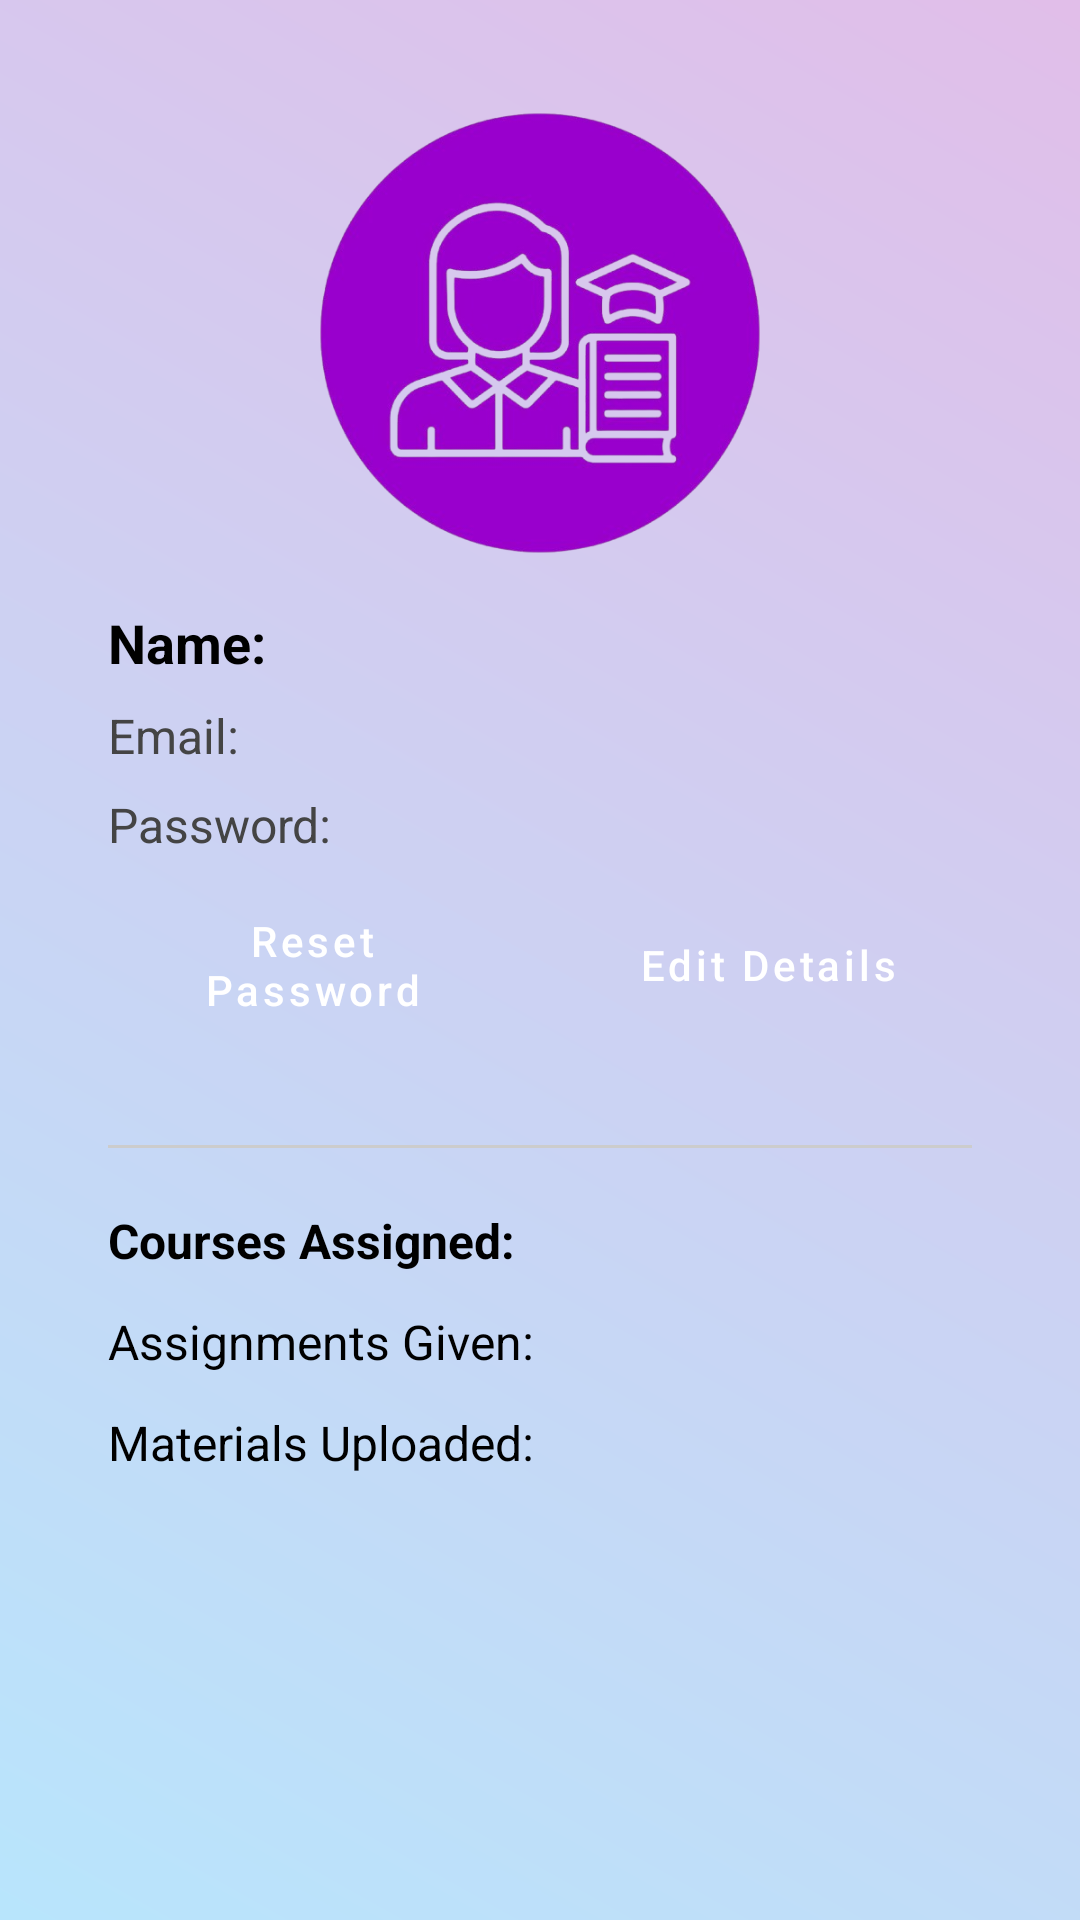

Here is an Android app screen rendered from its layout file. Give the layout XML and the strings, colors and styles it references.
<!-- AndroidManifest.xml: application theme Theme.MADCW -->
<!-- res/layout/activity_view_teacher_profile.xml -->
<?xml version="1.0" encoding="utf-8"?>
<ScrollView xmlns:android="http://schemas.android.com/apk/res/android"
    android:layout_width="match_parent"
    android:layout_height="match_parent"
    android:padding="16dp"
    android:background="@drawable/gradient_background">

    <LinearLayout
        android:orientation="vertical"
        android:layout_width="match_parent"
        android:layout_height="wrap_content"
        android:background="@drawable/card_background"
        android:padding="20dp"
        android:elevation="2dp">

        <ImageView
            android:id="@+id/imageViewLogo"
            android:layout_width="160dp"
            android:layout_height="150dp"
            android:layout_gravity="center_horizontal"
            android:src="@drawable/profile"
            android:contentDescription="App Logo"
            android:adjustViewBounds="true"
            android:scaleType="fitCenter"
            android:layout_marginBottom="16dp" />

        
        <TextView
            android:id="@+id/editTeacherName"
            android:layout_width="match_parent"
            android:layout_height="wrap_content"
            android:text="Name: "
            android:textSize="18sp"
            android:textStyle="bold"
            android:textColor="#000000"
            android:layout_marginBottom="8dp" />

        <TextView
            android:id="@+id/editTeacherEmail"
            android:layout_width="match_parent"
            android:layout_height="wrap_content"
            android:text="Email: "
            android:textSize="16sp"
            android:textColor="#444444"
            android:layout_marginBottom="8dp" />

        <TextView
            android:id="@+id/textTeacherPassword"
            android:layout_width="match_parent"
            android:layout_height="wrap_content"
            android:text="Password: "
            android:textSize="16sp"
            android:textColor="#444444"
            android:layout_marginBottom="16dp" />

        
        <LinearLayout
            android:layout_width="match_parent"
            android:layout_height="wrap_content"
            android:orientation="horizontal"
            android:gravity="center"
            android:weightSum="2"
            android:layout_marginBottom="20dp"
            android:baselineAligned="false">

            <Button
                android:id="@+id/buttonResetPassword"
                style="@style/DashboardButton"
                android:layout_width="0dp"
                android:layout_weight="1"
                android:layout_height="wrap_content"
                android:text="Reset Password"
                android:layout_marginEnd="8dp" />

            <Button
                android:id="@+id/buttonEditDetails"
                style="@style/DashboardButton"
                android:layout_width="0dp"
                android:layout_weight="1"
                android:layout_height="wrap_content"
                android:text="Edit Details"
                android:layout_marginStart="8dp"
                android:minHeight="50dp"/>
        </LinearLayout>

        <View
            android:layout_width="match_parent"
            android:layout_height="1dp"
            android:background="#CCCCCC"
            android:layout_marginBottom="20dp" />

        
        <TextView
            android:id="@+id/textAssignedCourses"
            android:layout_width="match_parent"
            android:layout_height="wrap_content"
            android:text="Courses Assigned:"
            android:textSize="16sp"
            android:textStyle="bold"
            android:textColor="#000000"
            android:layout_marginBottom="12dp" />

        <TextView
            android:id="@+id/textAssignmentsGiven"
            android:layout_width="match_parent"
            android:layout_height="wrap_content"
            android:text="Assignments Given:"
            android:textSize="16sp"
            android:textColor="#000000"
            android:layout_marginBottom="12dp" />

        <TextView
            android:id="@+id/textMaterialsUploaded"
            android:layout_width="match_parent"
            android:layout_height="wrap_content"
            android:text="Materials Uploaded:"
            android:textSize="16sp"
            android:textColor="#000000"
            android:layout_marginBottom="12dp" />

    </LinearLayout>
</ScrollView>
<!-- resources referenced by this layout -->
<resources>
  <!-- drawable gradient_background (drawable) -->
  <?xml version="1.0" encoding="utf-8"?>
  <shape xmlns:android="http://schemas.android.com/apk/res/android"
      android:shape="rectangle">
      <gradient
          android:startColor="#B8E5FC"
          android:endColor="#E1BEE9"
          android:angle="45"
          android:type="linear"/>
  </shape>
  <!-- drawable profile: png bitmap (drawable, 164741 bytes) -->
  <style name="DashboardButton" parent="Widget.MaterialComponents.Button">
          <item name="android:layout_width">match_parent</item>
          <item name="android:layout_height">48dp</item>
          <item name="android:layout_marginBottom">10dp</item>
          <item name="android:backgroundTint">#6200EE</item>
          <item name="android:textColor">@android:color/white</item>
          <item name="android:textAllCaps">false</item>
          <item name="android:elevation">4dp</item>
          <item name="android:gravity">center</item>
          <item name="android:radius">8dp</item>
      </style>
  <style name="Theme.MADCW" parent="Base.Theme.MADCW" />
  <style name="Base.Theme.MADCW" parent="Theme.Material3.DayNight.NoActionBar">
          
          
      </style>
</resources>
